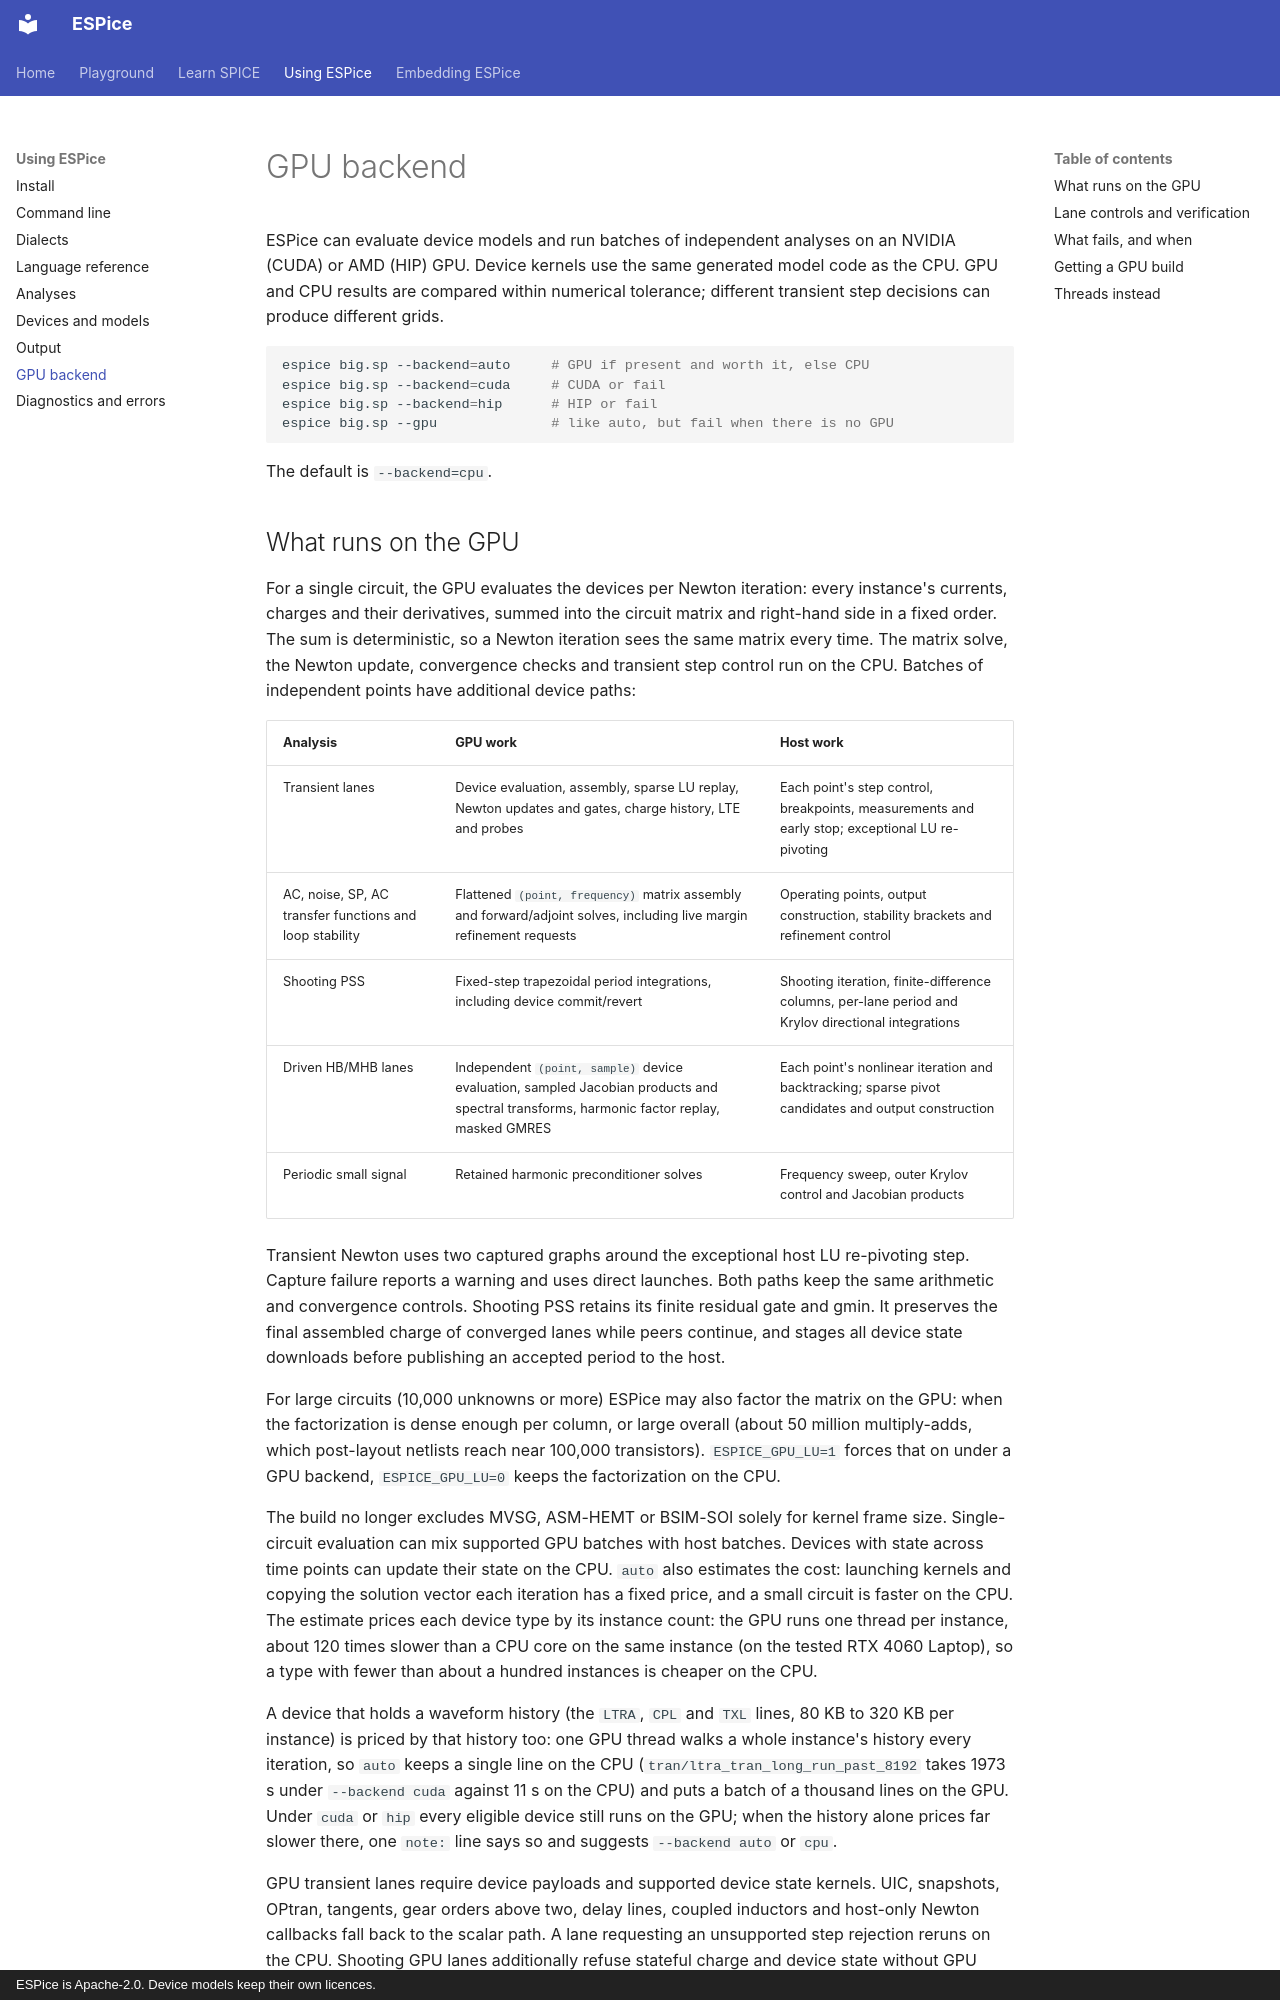

repository: OpenFAT/ESPice · page: using/gpu/index.html · generator: mkdocs · copyright: ESPice is Apache-2.0. Device models keep their own licences.

# GPU backend

ESPice can evaluate device models and run batches of independent analyses
on an NVIDIA (CUDA) or AMD (HIP) GPU. Device kernels use the same generated
model code as the CPU. GPU and CPU results are compared within numerical
tolerance; different transient step decisions can produce different grids.

```sh
espice big.sp --backend=auto     # GPU if present and worth it, else CPU
espice big.sp --backend=cuda     # CUDA or fail
espice big.sp --backend=hip      # HIP or fail
espice big.sp --gpu              # like auto, but fail when there is no GPU
```

The default is `--backend=cpu`.
